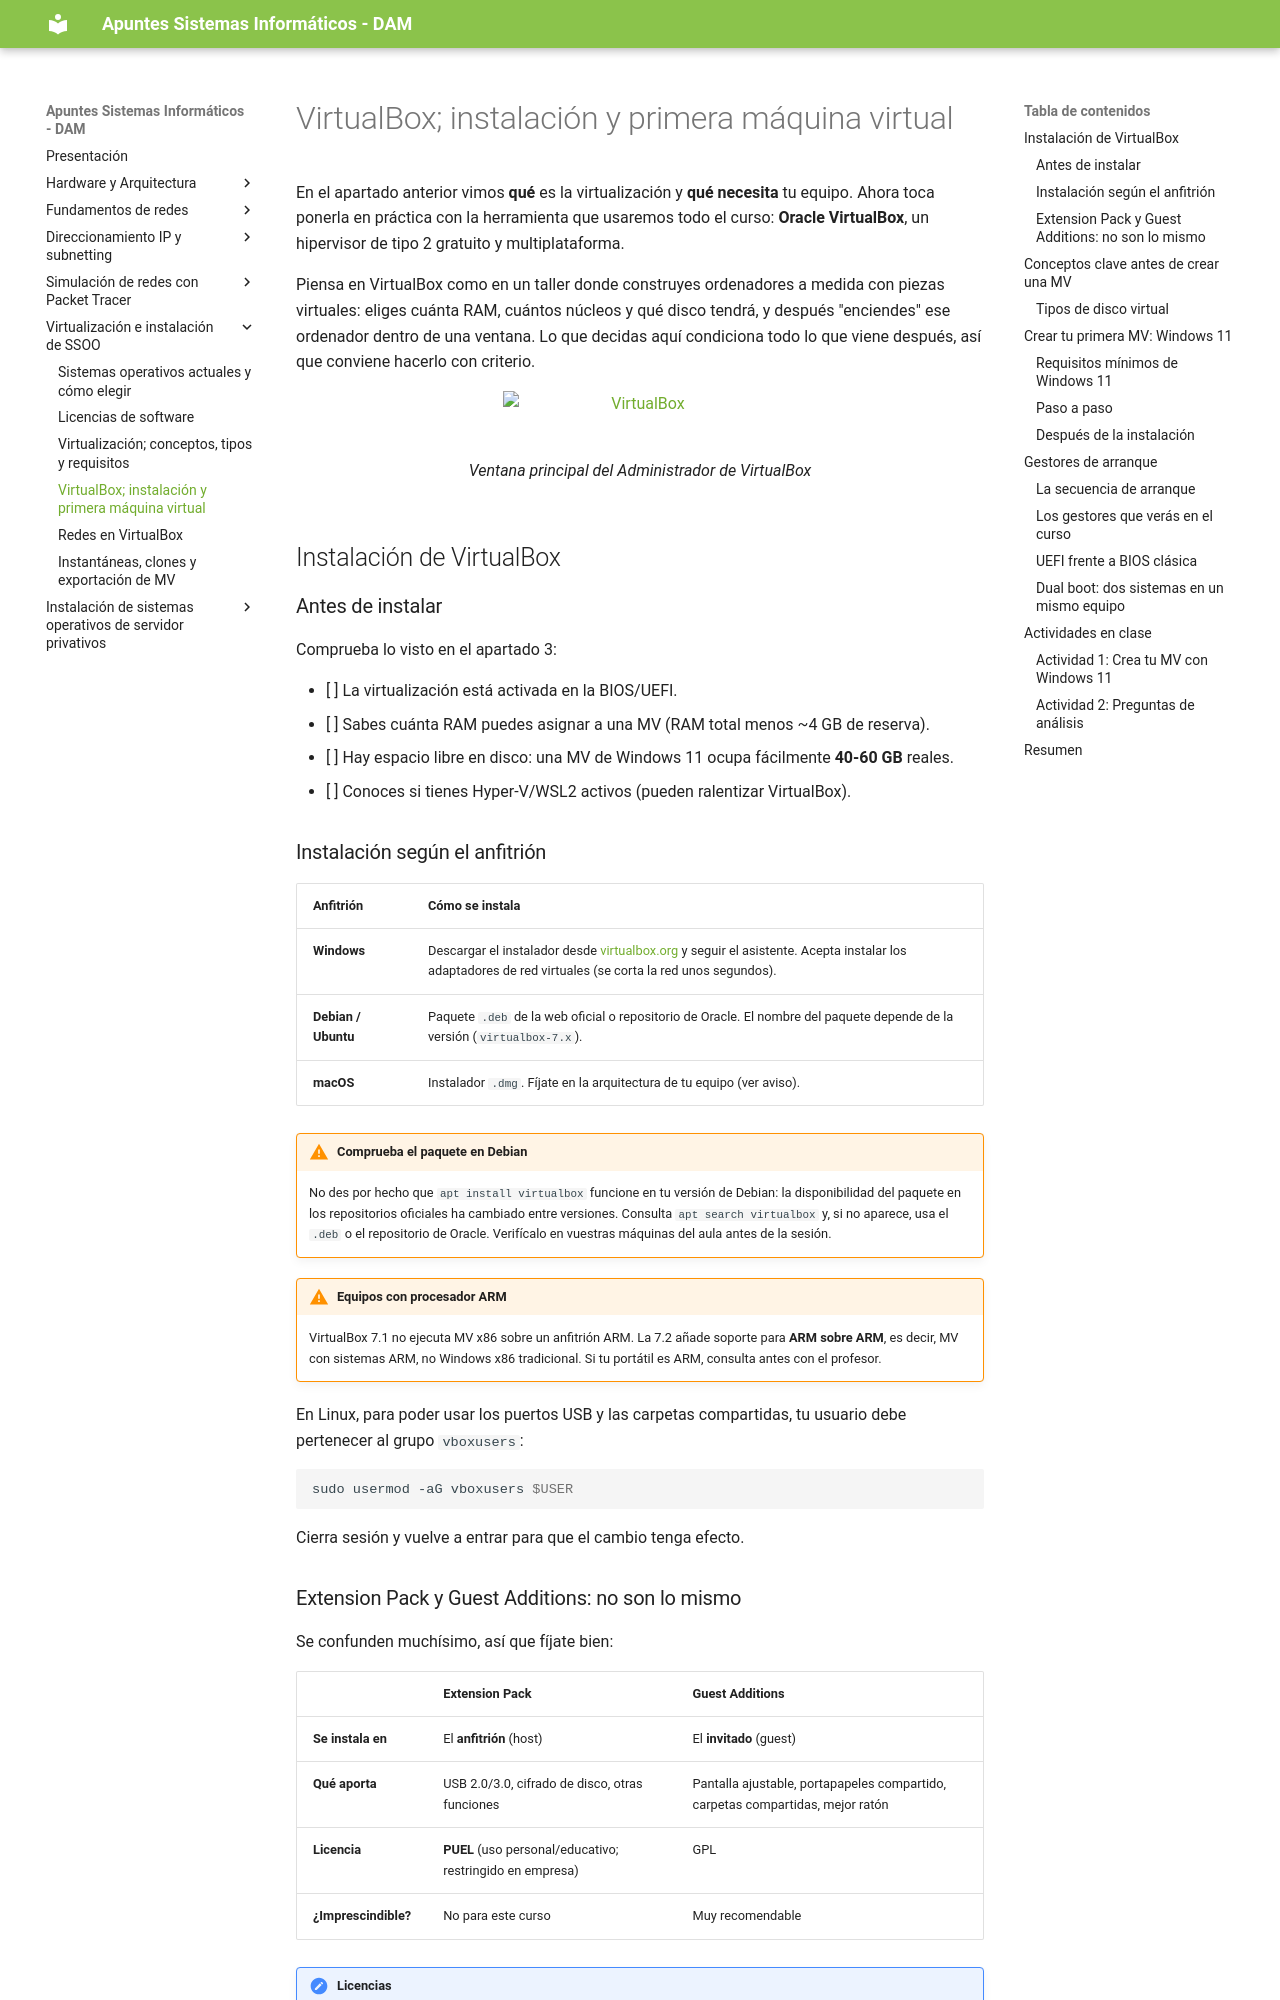

repository: apuntes-sergio/sin · page: 05_04_virtualbox/index.html · generator: mkdocs

---
title: VirtualBox; instalación y primera máquina virtual
description: UD05 - Virtualización e instalación de SSOO
---

En el apartado anterior vimos **qué** es la virtualización y **qué necesita** tu equipo. Ahora toca ponerla en práctica con la herramienta que usaremos todo el curso: **Oracle VirtualBox**, un hipervisor de tipo 2 gratuito y multiplataforma.

Piensa en VirtualBox como en un taller donde construyes ordenadores a medida con piezas virtuales: eliges cuánta RAM, cuántos núcleos y qué disco tendrá, y después "enciendes" ese ordenador dentro de una ventana. Lo que decidas aquí condiciona todo lo que viene después, así que conviene hacerlo con criterio.

<figure markdown="span" align="center">
  ![VirtualBox](./imgs/virtualizacion/virtualbox_gestor.png){ width="80%" }
  <figcaption>Ventana principal del Administrador de VirtualBox</figcaption>
</figure>

<!-- IMG: captura del Administrador de VirtualBox con 2-3 MV creadas -->

## Instalación de VirtualBox

### Antes de instalar

Comprueba lo visto en el apartado 3:

- [ ] La virtualización está activada en la BIOS/UEFI.
- [ ] Sabes cuánta RAM puedes asignar a una MV (RAM total menos ~4 GB de reserva).
- [ ] Hay espacio libre en disco: una MV de Windows 11 ocupa fácilmente **40-60 GB** reales.
- [ ] Conoces si tienes Hyper-V/WSL2 activos (pueden ralentizar VirtualBox).

### Instalación según el anfitrión

| Anfitrión | Cómo se instala |
|-----------|-----------------|
| **Windows** | Descargar el instalador desde [virtualbox.org](https://www.virtualbox.org/wiki/Downloads) y seguir el asistente. Acepta instalar los adaptadores de red virtuales (se corta la red unos segundos). |
| **Debian / Ubuntu** | Paquete `.deb` de la web oficial o repositorio de Oracle. El nombre del paquete depende de la versión (`virtualbox-7.x`). |
| **macOS** | Instalador `.dmg`. Fíjate en la arquitectura de tu equipo (ver aviso). |

!!! warning "Comprueba el paquete en Debian"
    No des por hecho que `apt install virtualbox` funcione en tu versión de Debian: la disponibilidad del paquete en los repositorios oficiales ha cambiado entre versiones. Consulta `apt search virtualbox` y, si no aparece, usa el `.deb` o el repositorio de Oracle. Verifícalo en vuestras máquinas del aula antes de la sesión.

!!! warning "Equipos con procesador ARM"
    VirtualBox 7.1 no ejecuta MV x86 sobre un anfitrión ARM. La 7.2 añade soporte para **ARM sobre ARM**, es decir, MV con sistemas ARM, no Windows x86 tradicional. Si tu portátil es ARM, consulta antes con el profesor.

En Linux, para poder usar los puertos USB y las carpetas compartidas, tu usuario debe pertenecer al grupo `vboxusers`:

```bash
sudo usermod -aG vboxusers $USER
```

Cierra sesión y vuelve a entrar para que el cambio tenga efecto.
